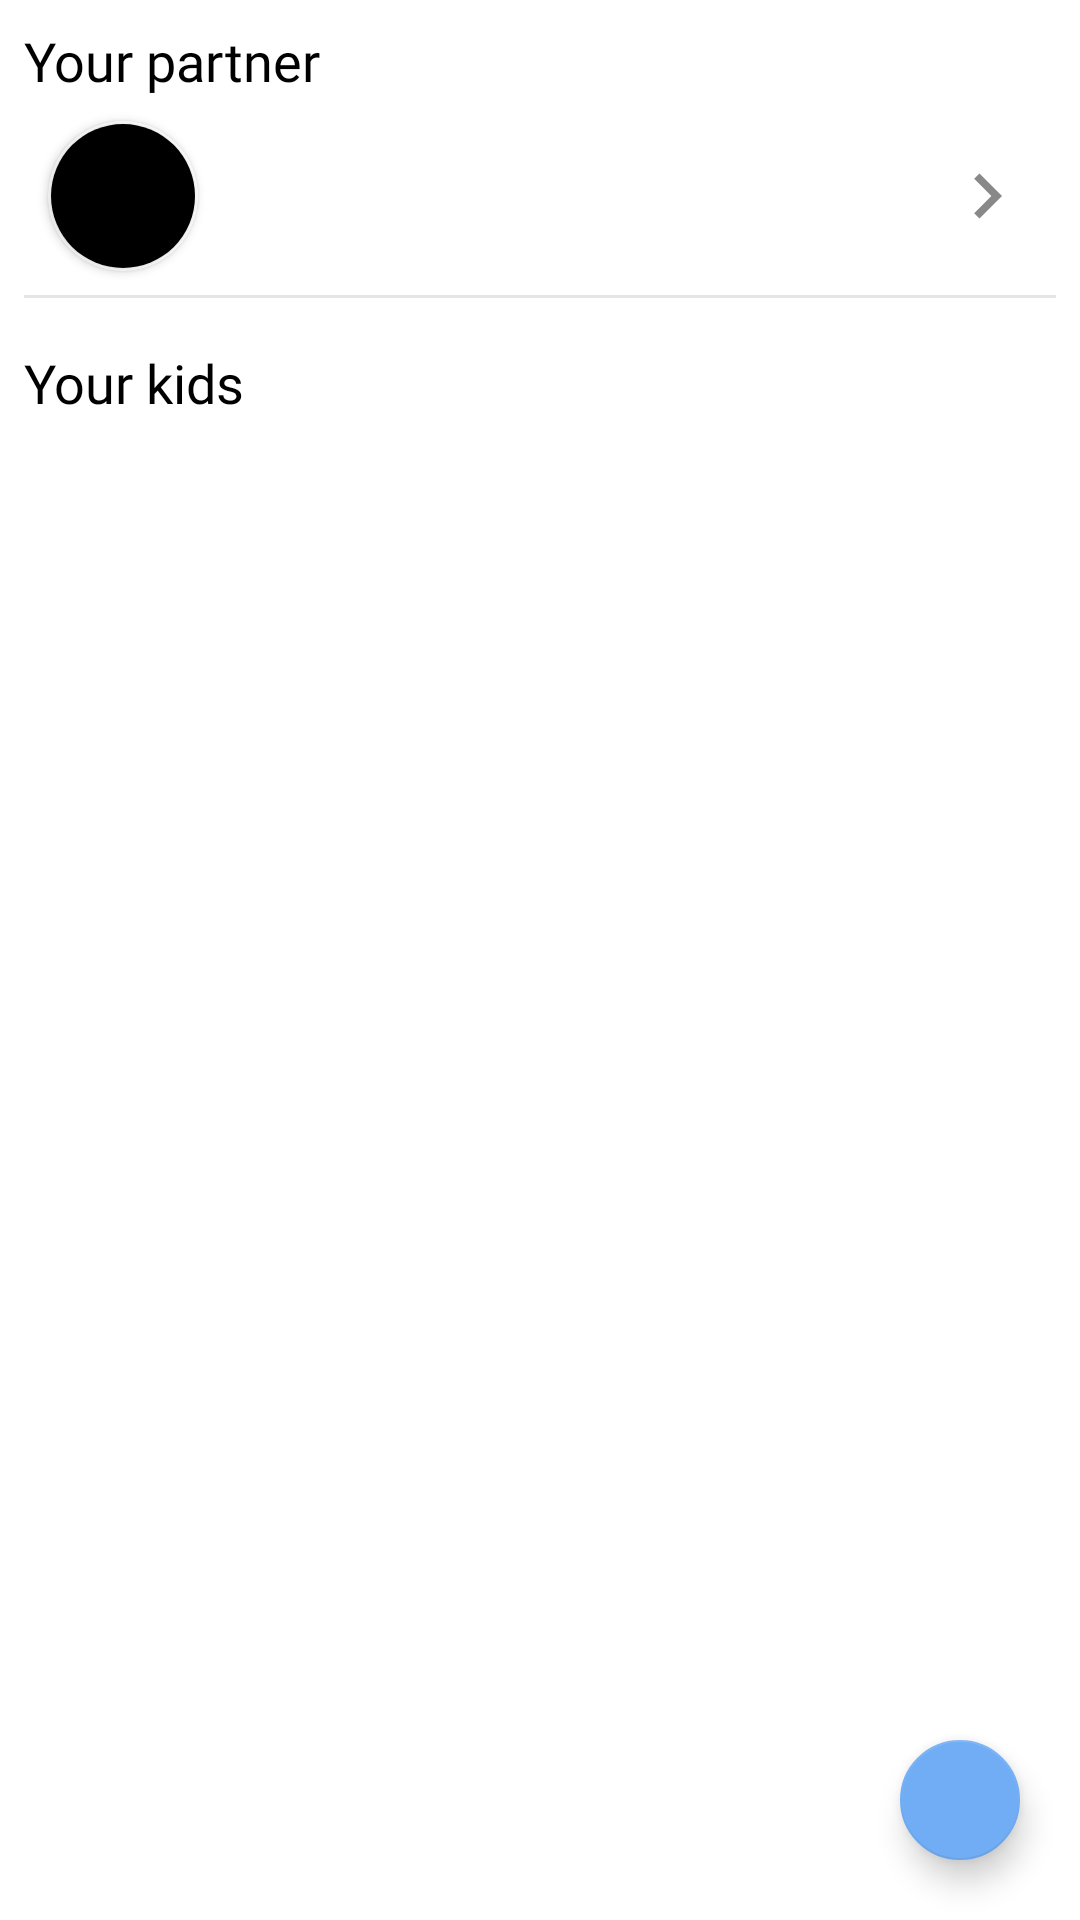

This screen was rendered from an Android layout file. Write that file and the resources it references.
<!-- AndroidManifest.xml: application theme Theme.PhoneManager -->
<!-- res/layout/fragment_parent_management.xml -->
<?xml version="1.0" encoding="utf-8"?>
<layout xmlns:android="http://schemas.android.com/apk/res/android"
    xmlns:app="http://schemas.android.com/apk/res-auto"
    xmlns:tools="http://schemas.android.com/tools">

    <data>

        <variable
            name="partner"
            type="com.b18dccn562.phonemanager.network.dto.UserDTO" />
    </data>

    <RelativeLayout
        android:layout_width="match_parent"
        android:layout_height="match_parent">

        <androidx.appcompat.widget.LinearLayoutCompat
            android:layout_width="match_parent"
            android:layout_height="match_parent"
            android:background="@color/white"
            android:orientation="vertical"
            android:padding="@dimen/padding_small">

            <androidx.appcompat.widget.AppCompatTextView
                style="@style/NormalTextStyleBlack"
                android:layout_width="match_parent"
                android:layout_height="wrap_content"
                android:text="@string/your_partner" />

            <RelativeLayout
                android:id="@+id/rlt_partner"
                android:layout_width="match_parent"
                android:layout_height="wrap_content">

                <androidx.cardview.widget.CardView
                    android:id="@+id/cv_avatar"
                    android:layout_width="50dp"
                    android:layout_height="50dp"
                    android:layout_alignParentStart="true"
                    android:layout_centerVertical="true"
                    android:layout_margin="@dimen/margin_small"
                    app:cardCornerRadius="25dp">

                    <androidx.cardview.widget.CardView
                        android:layout_width="match_parent"
                        android:layout_height="match_parent"
                        android:layout_alignParentStart="true"
                        android:layout_centerVertical="true"
                        android:layout_margin="1dp"
                        app:cardCornerRadius="25dp">

                        <androidx.appcompat.widget.AppCompatImageView
                            android:id="@+id/iv_avatar"
                            android:layout_width="match_parent"
                            android:layout_height="match_parent"
                            android:background="@color/black"
                            app:load_avatar="@{partner.email}"
                            tools:background="@drawable/anhtuana1407" />

                    </androidx.cardview.widget.CardView>
                </androidx.cardview.widget.CardView>

                <androidx.appcompat.widget.AppCompatTextView
                    style="@style/BigTextStyleBlack"
                    android:layout_width="0dp"
                    android:layout_height="wrap_content"
                    android:layout_centerVertical="true"
                    android:layout_toStartOf="@id/iv_view_partner"
                    android:layout_toEndOf="@id/cv_avatar"
                    android:ellipsize="end"
                    android:maxLines="1"
                    android:text="@{partner.username}"
                    tools:text="Tuan" />

                <androidx.appcompat.widget.AppCompatImageView
                    android:id="@+id/iv_view_partner"
                    android:layout_width="30dp"
                    android:layout_height="30dp"
                    android:layout_alignParentEnd="true"
                    android:layout_centerVertical="true"
                    android:layout_margin="@dimen/margin_small"
                    app:srcCompat="@drawable/ic_next" />

            </RelativeLayout>

            <androidx.appcompat.widget.AppCompatTextView
                android:id="@+id/tv_empty_partner"
                android:layout_width="match_parent"
                android:layout_height="wrap_content"
                style="@style/NormalTextStyleBlack"
                android:layout_gravity="center"
                android:visibility="gone"
                android:textAlignment="center"
                android:text="@string/nothing_found"/>

            <View
                android:layout_width="match_parent"
                android:layout_height="1dp"
                android:background="@color/separator_color" />

            <ScrollView
                android:layout_width="match_parent"
                android:layout_height="wrap_content">

                <androidx.appcompat.widget.LinearLayoutCompat
                    android:layout_width="match_parent"
                    android:layout_height="wrap_content"
                    android:orientation="vertical">

                    <androidx.appcompat.widget.AppCompatTextView
                        style="@style/NormalTextStyleBlack"
                        android:layout_width="match_parent"
                        android:layout_height="wrap_content"
                        android:layout_marginTop="@dimen/margin_normal"
                        android:text="@string/your_kids" />

                    <androidx.recyclerview.widget.RecyclerView
                        android:id="@+id/rcv_kids"
                        android:layout_width="match_parent"
                        android:layout_height="wrap_content" />

                    <androidx.appcompat.widget.AppCompatTextView
                        android:id="@+id/tv_empty_kid"
                        android:layout_width="match_parent"
                        android:layout_height="wrap_content"
                        style="@style/NormalTextStyleBlack"
                        android:layout_gravity="center"
                        android:visibility="gone"
                        android:textAlignment="center"
                        android:text="@string/nothing_found"/>

                </androidx.appcompat.widget.LinearLayoutCompat>

            </ScrollView>

        </androidx.appcompat.widget.LinearLayoutCompat>

        <com.google.android.material.floatingactionbutton.FloatingActionButton
            android:id="@+id/btn_add"
            android:layout_width="wrap_content"
            android:layout_height="wrap_content"
            android:layout_alignParentEnd="true"
            android:layout_alignParentBottom="true"
            android:layout_marginStart="@dimen/margin_normal"
            android:layout_marginTop="@dimen/margin_normal"
            android:layout_marginEnd="@dimen/margin_normal"
            android:layout_marginBottom="@dimen/margin_normal"
            android:src="@drawable/ic_add"
            app:backgroundTint="@color/main_color"
            app:fabSize="mini"
            app:tint="@android:color/white" />

    </RelativeLayout>
</layout>
<!-- resources referenced by this layout -->
<resources>
  <color name="black">#FF000000</color>
  <color name="main_color">#71ADF5</color>
  <color name="separator_color">#1A000000</color>
  <color name="white">#FFFFFFFF</color>
  <dimen name="margin_normal">16dp</dimen>
  <dimen name="margin_small">8dp</dimen>
  <dimen name="padding_small">8dp</dimen>
  <!-- drawable anhtuana1407: jpg bitmap (drawable, 23130 bytes) -->
  <!-- drawable ic_next (drawable) -->
  <vector xmlns:android="http://schemas.android.com/apk/res/android"
      android:width="24dp"
      android:height="24dp"
      android:autoMirrored="true"
      android:viewportWidth="24"
      android:viewportHeight="24">
      <path
          android:fillColor="@color/icon_next_color"
          android:pathData="M10,6L8.59,7.41 13.17,12l-4.58,4.59L10,18l6,-6z" />
  </vector>
  <string name="nothing_found">Nothing found</string>
  <string name="your_kids">Your kids</string>
  <string name="your_partner">Your partner</string>
  <style name="BigTextStyleBlack">
          <item name="android:fontFamily">@font/montserrat_regular</item>
          <item name="android:textColor">@color/black</item>
          <item name="android:textSize">@dimen/text_size_normal</item>
      </style>
  <style name="NormalTextStyleBlack">
          <item name="android:fontFamily">@font/montserrat_regular</item>
          <item name="android:textColor">@color/black</item>
          <item name="android:textSize">@dimen/text_size_normal</item>
      </style>
  <style name="Theme.PhoneManager" parent="Theme.MaterialComponents.DayNight.DarkActionBar">
          
          <item name="colorPrimary">@color/purple_500</item>
          <item name="colorPrimaryVariant">@color/purple_700</item>
          <item name="colorOnPrimary">@color/white</item>
          
          <item name="colorSecondary">@color/teal_200</item>
          <item name="colorSecondaryVariant">@color/teal_700</item>
          <item name="colorOnSecondary">@color/black</item>
          
          <item name="android:statusBarColor">?attr/colorPrimaryVariant</item>
          
      </style>
  <color name="icon_next_color">#80151313</color>
  <dimen name="text_size_normal">18sp</dimen>
  <color name="purple_500">#FF6200EE</color>
  <color name="purple_700">#FF3700B3</color>
  <color name="teal_200">#FF03DAC5</color>
  <color name="teal_700">#FF018786</color>
</resources>
